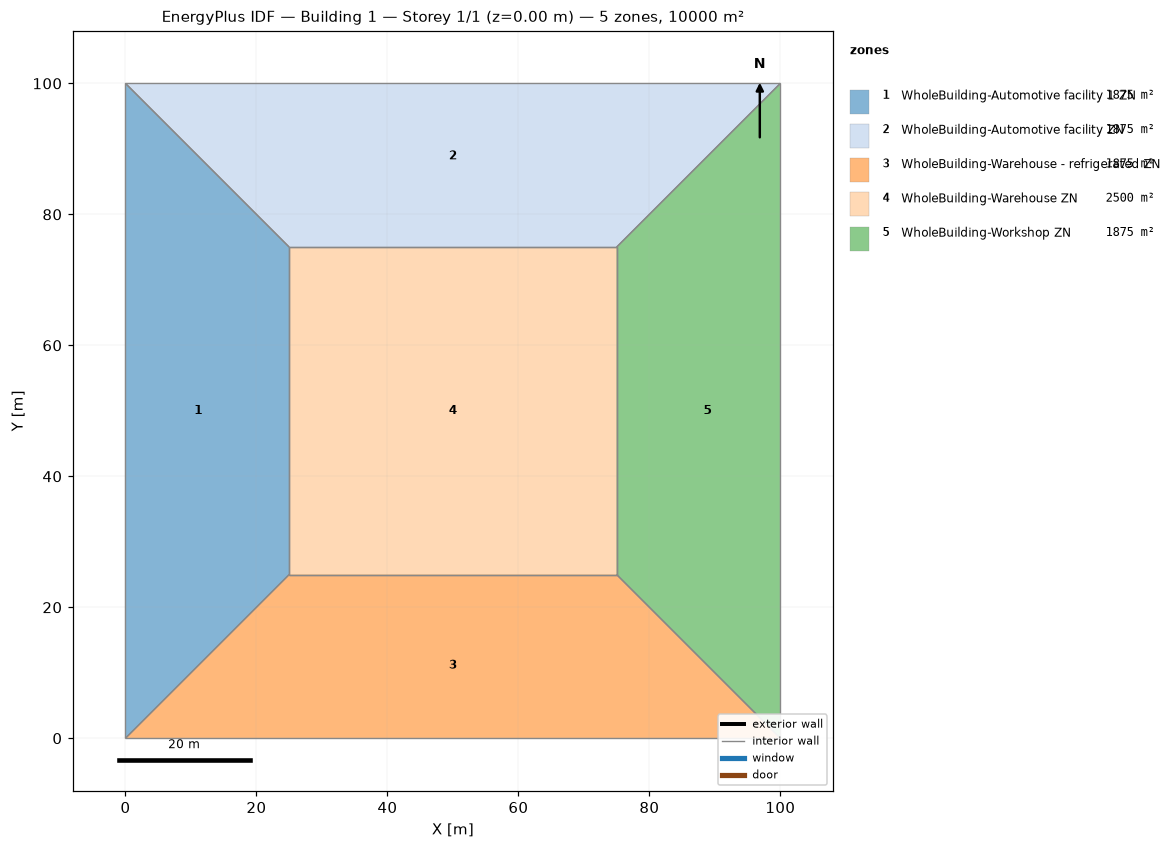
=== STOREY PLAN SPEC (per zone: floor XY polygon, exterior-wall plan segments, windows/doors) ===
zone 1: WholeBuilding-Automotive facility 1 ZN  (1875.0 m²)
  floor: (0.00, 0.00) (0.00, 100.00) (25.00, 75.00) (25.00, 25.00)
  interior walls: 4
zone 2: WholeBuilding-Automotive facility ZN  (1875.0 m²)
  floor: (0.00, 100.00) (100.00, 100.00) (75.00, 75.00) (25.00, 75.00)
  interior walls: 4
zone 3: WholeBuilding-Warehouse - refrigerated ZN  (1875.0 m²)
  floor: (100.00, 0.00) (0.00, 0.00) (25.00, 25.00) (75.00, 25.00)
  interior walls: 4
zone 4: WholeBuilding-Warehouse ZN  (2500.0 m²)
  floor: (25.00, 25.00) (25.00, 75.00) (75.00, 75.00) (75.00, 25.00)
  interior walls: 4
zone 5: WholeBuilding-Workshop ZN  (1875.0 m²)
  floor: (100.00, 100.00) (100.00, 0.00) (75.00, 25.00) (75.00, 75.00)
  interior walls: 4

=== DERIVED (storey summary) ===
Building: Building 1
Storey: 1 of 1  (floor level z = 0.00 m)
Storey gross floor area: 10000.0 m²
Zones on this storey: 5
  - WholeBuilding-Automotive facility 1 ZN: floor 1875.0 m²
  - WholeBuilding-Automotive facility ZN: floor 1875.0 m²
  - WholeBuilding-Warehouse - refrigerated ZN: floor 1875.0 m²
  - WholeBuilding-Warehouse ZN: floor 2500.0 m²
  - WholeBuilding-Workshop ZN: floor 1875.0 m²
Zone adjacency (shared interzone walls):
  - WholeBuilding-Automotive facility 1 ZN ↔ WholeBuilding-Automotive facility ZN
  - WholeBuilding-Automotive facility 1 ZN ↔ WholeBuilding-Warehouse - refrigerated ZN
  - WholeBuilding-Automotive facility 1 ZN ↔ WholeBuilding-Warehouse ZN
  - WholeBuilding-Automotive facility ZN ↔ WholeBuilding-Warehouse ZN
  - WholeBuilding-Automotive facility ZN ↔ WholeBuilding-Workshop ZN
  - WholeBuilding-Warehouse - refrigerated ZN ↔ WholeBuilding-Warehouse ZN
  - WholeBuilding-Warehouse - refrigerated ZN ↔ WholeBuilding-Workshop ZN
  - WholeBuilding-Warehouse ZN ↔ WholeBuilding-Workshop ZN